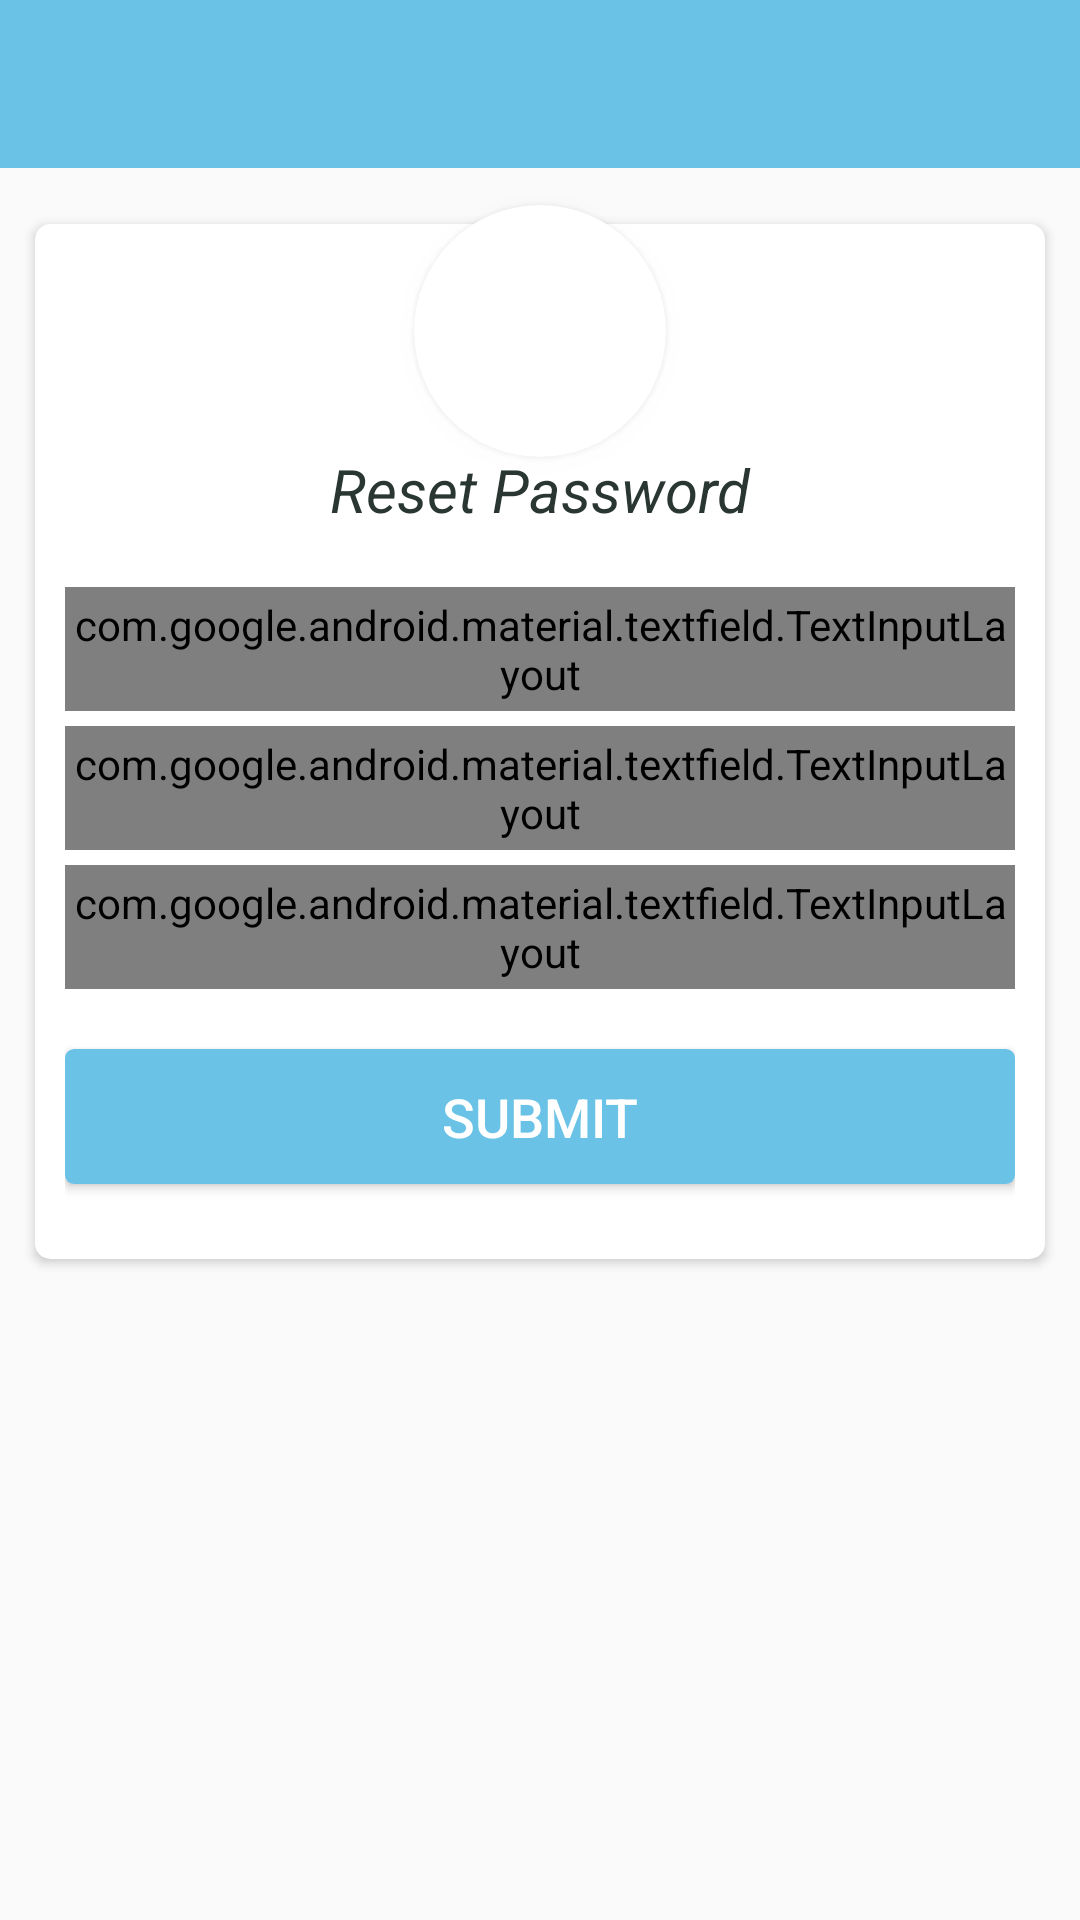

This screen was rendered from an Android layout file. Write that file and the resources it references.
<!-- AndroidManifest.xml: application theme AppTheme -->
<!-- res/layout/activity_zorbi_reset_password.xml -->
<?xml version="1.0" encoding="utf-8"?>
<layout xmlns:android="http://schemas.android.com/apk/res/android"
    xmlns:app="http://schemas.android.com/apk/res-auto"
    xmlns:tools="http://schemas.android.com/tools">
    <data>
        <variable
            name="viewModel"
            type="com.raisetech.ecalculo.zorbistore.ui.auth.login.ZorbistoreViewModel" />
    </data>
<androidx.constraintlayout.widget.ConstraintLayout
    android:layout_width="match_parent"
    android:layout_height="match_parent"
    tools:context=".zorbistore.ui.auth.login.ZorbiResetPasswordActivity">


    <com.google.android.material.appbar.AppBarLayout
        android:layout_width="match_parent"
        android:layout_height="?attr/actionBarSize"
        android:theme="@style/AppTheme.AppBarOverlay"
        app:layout_constraintEnd_toEndOf="parent"
        app:layout_constraintStart_toStartOf="parent"
        app:layout_constraintTop_toTopOf="parent">

        <androidx.appcompat.widget.Toolbar
            android:id="@+id/toolbarResetPassword"
            android:layout_width="match_parent"
            android:layout_height="?attr/actionBarSize"
            android:background="?attr/colorPrimary"
            app:popupTheme="@style/AppTheme.PopupOverlay">

        </androidx.appcompat.widget.Toolbar>

    </com.google.android.material.appbar.AppBarLayout>

    <ScrollView
        android:layout_width="match_parent"
        android:layout_height="match_parent">

        <RelativeLayout
            android:layout_width="match_parent"
            android:layout_height="wrap_content">

            <androidx.cardview.widget.CardView
                android:id="@+id/view"
                android:layout_width="match_parent"
                android:layout_height="wrap_content"
                android:layout_marginTop="@dimen/_70sdp"
                app:cardCornerRadius="5dp"
                android:layout_marginLeft="@dimen/_8sdp"
                android:layout_marginRight="@dimen/_8sdp"
                app:cardUseCompatPadding="true">

                <LinearLayout
                    android:layout_width="match_parent"
                    android:layout_height="wrap_content"
                    android:orientation="vertical">


                    <TextView
                        style="@style/form_text"
                        android:layout_marginTop="@dimen/_75sdp"
                        android:gravity="center_horizontal"
                        android:text="Reset Password"
                        android:textColor="@color/black"
                        android:textSize="20sp"
                        android:textStyle="italic" />

                    <LinearLayout
                        android:layout_width="match_parent"
                        android:layout_height="wrap_content"
                        android:orientation="vertical"
                        android:padding="@dimen/_10sdp">

                        <com.google.android.material.textfield.TextInputLayout
                            style="@style/Widget.MaterialComponents.TextInputLayout.OutlinedBox.Dense"
                            android:layout_width="match_parent"
                            android:layout_height="wrap_content"
                            android:layout_marginTop="@dimen/_5sdp"
                            app:passwordToggleEnabled="true"
                            android:textColorHint="@color/colorPrimary"
                            android:padding="@dimen/_3sdp"
                            app:passwordToggleTint="@color/colorPrimary">

                            <com.google.android.material.textfield.TextInputEditText
                                android:id="@+id/eTCurrentPassword"
                                android:layout_width="match_parent"
                                android:layout_height="wrap_content"
                                android:layout_marginTop="@dimen/_5sdp"
                                android:layout_marginBottom="@dimen/_5sdp"
                                android:text="@={viewModel.currentPassword}"
                                android:hint="Current Password"
                                android:inputType="textPassword" />

                        </com.google.android.material.textfield.TextInputLayout>

                        <com.google.android.material.textfield.TextInputLayout
                            style="@style/Widget.MaterialComponents.TextInputLayout.OutlinedBox.Dense"
                            android:layout_width="match_parent"
                            android:layout_height="wrap_content"
                            android:layout_marginTop="@dimen/_5sdp"
                            app:passwordToggleEnabled="true"
                            app:passwordToggleTint="@color/colorPrimary"
                            android:textColorHint="@color/colorPrimary"
                            android:padding="@dimen/_3sdp">

                            <com.google.android.material.textfield.TextInputEditText
                                android:id="@+id/eTNewPassword"
                                android:layout_width="match_parent"
                                android:layout_height="wrap_content"
                                android:layout_marginTop="@dimen/_5sdp"
                                android:layout_marginBottom="@dimen/_5sdp"
                                android:text="@={viewModel.newPassword}"
                                android:hint="New Password"
                                android:inputType="textPassword" />

                        </com.google.android.material.textfield.TextInputLayout>

                        <com.google.android.material.textfield.TextInputLayout
                            style="@style/Widget.MaterialComponents.TextInputLayout.OutlinedBox.Dense"
                            android:layout_width="match_parent"
                            android:layout_height="wrap_content"
                            android:layout_marginTop="@dimen/_5sdp"
                            app:passwordToggleEnabled="true"
                            app:passwordToggleTint="@color/colorPrimary"
                            android:textColorHint="@color/colorPrimary"
                            android:padding="@dimen/_3sdp">

                            <com.google.android.material.textfield.TextInputEditText
                                android:id="@+id/eTConfirmPassword"
                                android:layout_width="match_parent"
                                android:layout_height="wrap_content"
                                android:layout_marginTop="@dimen/_5sdp"
                                android:layout_marginBottom="@dimen/_5sdp"
                                android:text="@={viewModel.confirmPassword}"
                                android:hint="Confirm Password"
                                android:inputType="textPassword" />

                        </com.google.android.material.textfield.TextInputLayout>

                        <Button
                            android:id="@+id/buttonSubmit"
                            android:layout_width="match_parent"
                            android:layout_height="@dimen/_45sdp"
                            android:layout_gravity="center_horizontal"
                            android:layout_marginTop="@dimen/_20sdp"
                            android:layout_marginBottom="@dimen/_15sdp"
                            android:background="@drawable/bg_button"
                            android:gravity="center"
                            android:text="SUBMIT"
                            android:onClick="@{viewModel::reset}"
                            android:textColor="@color/white"
                            android:textSize="18sp" />


                    </LinearLayout>
                </LinearLayout>

            </androidx.cardview.widget.CardView>

            <androidx.cardview.widget.CardView
                android:layout_width="wrap_content"
                android:layout_height="wrap_content"
                android:layout_centerHorizontal="true"
                android:layout_marginTop="@dimen/_50sdp"
                android:background="@color/white"
                app:cardUseCompatPadding="true"
                app:cardElevation="@dimen/_4sdp"
                app:cardCornerRadius="@dimen/_42sdp">

                <ImageView
                    android:id="@+id/imageView"
                    android:layout_width="@dimen/_84sdp"
                    android:layout_height="@dimen/_84sdp"
                    android:padding="@dimen/_15sdp"
                    android:src="@drawable/key_icon" />
            </androidx.cardview.widget.CardView>

        </RelativeLayout>


    </ScrollView>

    <ProgressBar
        android:id="@+id/progressBar4"
        android:layout_width="@dimen/_80sdp"
        android:layout_height="@dimen/_80sdp"
        android:layout_centerHorizontal="true"
        android:layout_centerVertical="true"
        android:indeterminateDrawable="@drawable/loading_image"
        app:layout_constraintBottom_toBottomOf="parent"
        app:layout_constraintEnd_toEndOf="parent"
        app:layout_constraintStart_toStartOf="parent"
        app:layout_constraintTop_toTopOf="parent"
        app:layout_constraintVertical_bias="0.83" />

</androidx.constraintlayout.widget.ConstraintLayout>

</layout>
<!-- resources referenced by this layout -->
<resources>
  <color name="black">#2A3632</color>
  <color name="colorPrimary">#6ac2e6</color>
  <color name="white">#ffffff</color>
  <dimen name="_10sdp">10.00dp</dimen>
  <dimen name="_15sdp">15.00dp</dimen>
  <dimen name="_20sdp">20.00dp</dimen>
  <dimen name="_3sdp">3.00dp</dimen>
  <dimen name="_42sdp">42.00dp</dimen>
  <dimen name="_45sdp">45.00dp</dimen>
  <dimen name="_4sdp">4.00dp</dimen>
  <dimen name="_50sdp">50.00dp</dimen>
  <dimen name="_5sdp">5.00dp</dimen>
  <dimen name="_70sdp">70.00dp</dimen>
  <dimen name="_75sdp">75.00dp</dimen>
  <dimen name="_80sdp">80.00dp</dimen>
  <dimen name="_84sdp">84.00dp</dimen>
  <dimen name="_8sdp">8.00dp</dimen>
  <!-- drawable bg_button (drawable) -->
  <selector xmlns:android="http://schemas.android.com/apk/res/android">
      <item>
          <shape>
              <gradient android:angle="270"
                  android:startColor="@color/colorPrimary"
                  android:endColor="@color/colorPrimary" />
              <corners android:radius="@dimen/_3sdp" />
          </shape>
      </item>
  </selector>
  <style name="AppTheme.AppBarOverlay" parent="ThemeOverlay.AppCompat.Dark.ActionBar" />
  <style name="AppTheme.PopupOverlay" parent="ThemeOverlay.AppCompat.Light" />
  <style name="form_text">
          <item name="android:layout_width">match_parent</item>
          <item name="android:layout_height">wrap_content</item>
          <item name="android:textSize">16sp</item>
          <item name="android:layout_marginBottom">4dp</item>
      </style>
  <style name="AppTheme" parent="Theme.AppCompat.Light.NoActionBar">
  
          
          <item name="colorPrimary">@color/colorPrimary</item>
          <item name="colorPrimaryDark">@color/colorPrimaryDark</item>
          <item name="colorAccent">@color/colorAccent</item>
      </style>
  <color name="colorPrimaryDark">#45b3e0</color>
  <color name="colorAccent">#1f8dba</color>
</resources>
